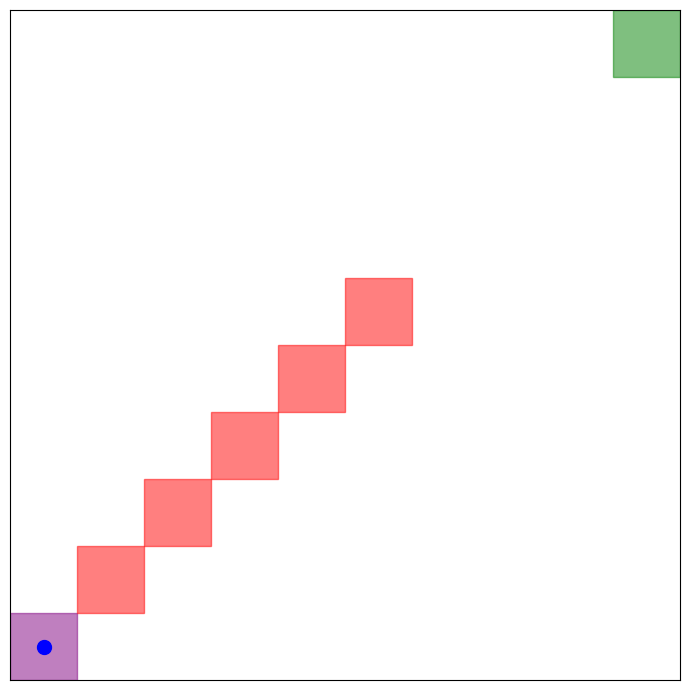

The script that saved this image:
"""
algorithm.py
Implementations
"""

import random
from enum import Enum
from typing import List, Tuple

import matplotlib.pyplot as plt
import numpy as np
from matplotlib.animation import FuncAnimation

random.seed(42)


class GridWorld:
    """Grid world environment for the Q-learning agent."""

    def __init__(
        self,
        grid_size: int,
        start: List[int],
        goal: List[List[int]],
        obstacles: List[List[int]],
        rewards: dict = None,
    ):
        self.grid_size = grid_size
        self.start = start
        self.goal = goal
        self.obstacles = obstacles
        self.agent_position: List[int] = start[:]
        self.rewards = rewards or {"goal": 10, "obstacle": -10, "step": -1}

    class Action(int, Enum):
        """Actions that the agent can take in the environment."""

        UP = 0
        DOWN = 1
        LEFT = 2
        RIGHT = 3

    def reset(self) -> List[int]:
        """Reset the agent's position to the starting state."""
        self.agent_position = self.start[:]
        return self.agent_position[:]

    def step(self, action: Action) -> Tuple[List[int], int, bool]:
        """Take an action and return the next state, reward, and whether the episode is done."""
        prev_position = self.agent_position[:]

        if action == GridWorld.Action.UP:
            self.agent_position[0] -= 1
        elif action == GridWorld.Action.DOWN:
            self.agent_position[0] += 1
        elif action == GridWorld.Action.LEFT:
            self.agent_position[1] -= 1
        elif action == GridWorld.Action.RIGHT:
            self.agent_position[1] += 1

        # Stay within the grid boundaries
        self.agent_position[0] = max(0, min(self.agent_position[0], self.grid_size - 1))
        self.agent_position[1] = max(0, min(self.agent_position[1], self.grid_size - 1))

        # Check if the episode is done
        if self.agent_position in self.goal:
            reward, done = self.rewards["goal"], True
        elif self.agent_position in self.obstacles:
            reward, done = self.rewards["obstacle"], True
            self.agent_position = prev_position
        else:
            reward, done = self.rewards["step"], False
        return self.agent_position, reward, done


class QLearningAgent:
    """
    Q-learning agent that learns to navigate the grid world environment.

    Parameters:
    env (GridWorld): The grid world environment.
    alpha (float): Learning rate.
    gamma (float): Discount factor.
    epsilon (float): Exploration rate.
    """

    def __init__(
        self,
        env: GridWorld,
        alpha: float = 0.1,
        gamma: float = 0.9,
        epsilon: float = 0.2,
    ):
        self.env: GridWorld = env
        self.alpha: float = alpha
        self.gamma: float = gamma
        self.epsilon: float = epsilon
        self.q_table: np.ndarray = np.zeros(
            (env.grid_size, env.grid_size, len(GridWorld.Action))
        )

    def choose_action(
        self, state: List[int], policy: str = "epsilon-greedy"
    ) -> GridWorld.Action:
        """
        Choose an action based on a policy

        Parameters:
        state (List[int]): The current state.
        policy (str): The policy to use for choosing the action.
        Can be one of "epsilon-greedy" or "greedy".
        """
        if policy == "epsilon-greedy":
            if random.random() < self.epsilon:
                return GridWorld.Action(random.choice(list(GridWorld.Action)))
            else:
                return GridWorld.Action(np.argmax(self.q_table[state[0], state[1]]))
        elif policy == "greedy":
            return GridWorld.Action(np.argmax(self.q_table[state[0], state[1]]))
        else:
            raise ValueError("Invalid policy")

    def learn(
        self,
        state: List[int],
        action: GridWorld.Action,
        reward: int,
        next_state: List[int],
        done: bool,
    ) -> None:
        """Update the Q-table using the Q-learning update rule."""
        best_next_q_value = np.max(self.q_table[next_state[0], next_state[1]])
        td_target = reward + self.gamma * best_next_q_value * (not done)
        td_error = td_target - self.q_table[state[0], state[1], action.value]
        self.q_table[state[0], state[1], action.value] += self.alpha * td_error

    def train(self, episodes: int) -> None:
        """Train the agent by running Q-learning over multiple episodes."""
        for _ in range(episodes):
            state = self.env.reset()
            done = False
            while not done:
                action = self.choose_action(state, policy="epsilon-greedy")
                next_state, reward, done = self.env.step(action)
                self.learn(state, action, reward, next_state, done)
                state = next_state

    def evaluate(self, episodes: int) -> float:
        """Evaluate the agent's performance by running it without exploration (greedy policy)."""
        total_reward: float = 0
        for _ in range(episodes):
            state = self.env.reset()
            done = False
            while not done:
                action = self.choose_action(state, policy="greedy")
                state, reward, done = self.env.step(action)
                total_reward += reward
        avg_reward: float = total_reward / episodes
        print(f"Average reward over {episodes} episodes: {avg_reward}")
        return avg_reward


def animate(
    agent: QLearningAgent,
    env: GridWorld,
    show_grid: bool = False,
    markersize: int = 10,
    frames: int = 100,
) -> None:
    """Animate the agent's movement in the grid world, tracing the path taken."""
    fig, ax = plt.subplots(figsize=(7, 7))
    ax.set_xlim(0, env.grid_size)
    ax.set_ylim(0, env.grid_size)

    ax.set_xticks([])
    ax.set_yticks([])
    ax.grid(show_grid)

    start_patch = plt.Rectangle(
        (env.start[1], env.start[0]), 1, 1, color="purple", alpha=0.5
    )
    ax.add_patch(start_patch)
    for goal in env.goal:
        goal_patch = plt.Rectangle((goal[1], goal[0]), 1, 1, color="green", alpha=0.5)
        ax.add_patch(goal_patch)
    for obs in env.obstacles:
        obstacle_patch = plt.Rectangle((obs[1], obs[0]), 1, 1, color="red", alpha=0.5)
        ax.add_patch(obstacle_patch)

    (agent_marker,) = ax.plot([], [], marker="o", markersize=markersize, color="blue")
    (path_line,) = ax.plot([], [], color="blue", linewidth=2)

    state = env.reset()
    optimal_path = [state[:]]
    done = False
    while not done:
        action = agent.choose_action(state, policy="greedy")
        next_state, _, done = env.step(action)
        optimal_path.append(next_state[:])
        state = next_state

    x_path = [s[1] + 0.5 for s in optimal_path]
    y_path = [s[0] + 0.5 for s in optimal_path]

    def update(frame):
        if frame < len(x_path):
            agent_marker.set_data([x_path[frame]], [y_path[frame]])
            path_line.set_data(x_path[: frame + 1], y_path[: frame + 1])
        return agent_marker, path_line

    _ = FuncAnimation(fig, update, frames=frames, interval=250, blit=True)
    plt.tight_layout()
    plt.show()


if __name__ == "__main__":
    env = GridWorld(
        grid_size=10,
        start=[0, 0],
        goal=[[9, 9]],
        obstacles=[[1, 1], [2, 2], [3, 3], [4, 4], [5, 5]],
    )
    agent = QLearningAgent(env, alpha=0.1, gamma=0.9, epsilon=0.2)
    agent.train(episodes=1000)
    agent.evaluate(episodes=100)
    animate(agent, env, markersize=10)
